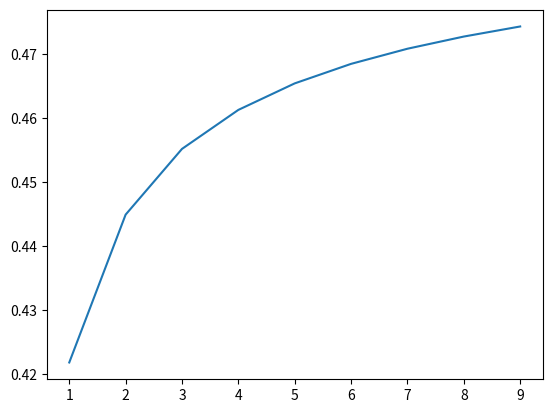

This chart was generated by the following Python code: (Note: this script raises an exception after producing the figure.)
from mpl_toolkits.mplot3d import Axes3D
from matplotlib import cm

import scipy.special as sc
import matplotlib.pyplot as plt
import numpy as np

k = 3
I = lambda x: sc.betainc(k*x, x, k/(k+1))
P = lambda X: sc.betainc(X[0], X[1], k/(k+1)) / I(1)

# where Prob( ... = 3/4 | X[0], X[1] ) <= P

def getP(mx, my):
    output = np.zeros_like(mx)
    for i, mxi in enumerate(mx.flat):
        myi = list(my.flat)[i]
        output.flat[i] = P( [mxi, myi] )
    return output

x = range(10)
y = [I(t) for t in x]

plt.plot(x, y)
plt.show()


x = np.arange(1, 40, 1.0)
y = np.arange(1, 40, 1.0)
x, y = np.meshgrid(x, y)
z = getP(x,y)

print(z)

fig = plt.figure()
ax = fig.gca(projection='3d')
surf = ax.plot_surface(x, y, z, cmap=cm.coolwarm,
                       linewidth=0, antialiased=True)

plt.show()